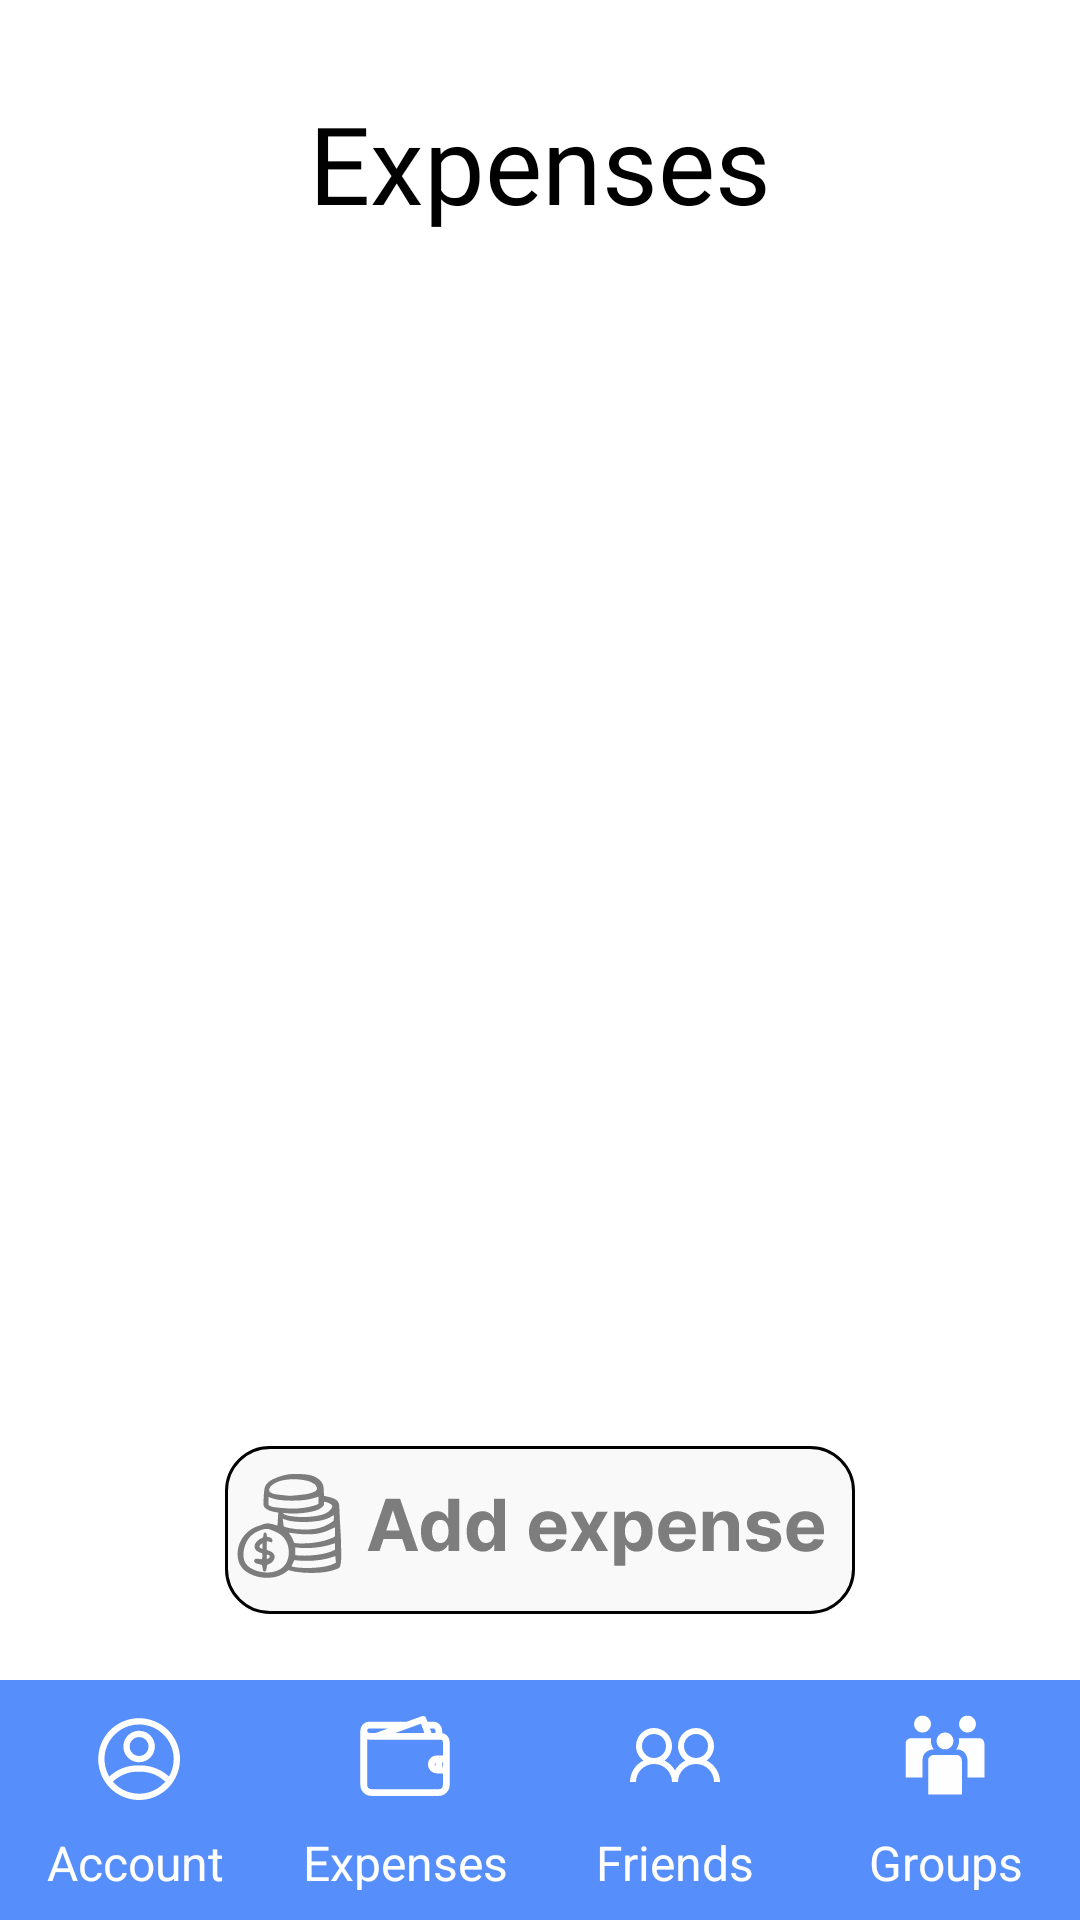

Layout XML and referenced resources for this Android screen:
<!-- AndroidManifest.xml: application theme Theme.Modao -->
<!-- res/layout/activity_group_expenses.xml -->
<?xml version="1.0" encoding="utf-8"?>
<androidx.constraintlayout.widget.ConstraintLayout xmlns:android="http://schemas.android.com/apk/res/android"
    xmlns:app="http://schemas.android.com/apk/res-auto"
    xmlns:tools="http://schemas.android.com/tools"
    android:layout_width="match_parent"
    android:layout_height="match_parent"
    tools:context=".ExpensesActivity">

    <TextView
        android:id="@+id/textView8"
        android:layout_width="wrap_content"
        android:layout_height="wrap_content"
        android:layout_marginTop="30dp"
        android:fontFamily="@font/inter_bold"
        android:text="@string/expenses"
        android:textColor="@color/black"
        android:textSize="36sp"
        app:layout_constraintEnd_toEndOf="parent"
        app:layout_constraintStart_toStartOf="parent"
        app:layout_constraintTop_toTopOf="parent" />
    <LinearLayout
        android:id="@+id/linearLayout"
        android:layout_width="match_parent"
        android:layout_height="80dp"
        android:background="@color/bottom_menu"
        android:baselineAligned="false"
        android:orientation="horizontal"
        app:layout_constraintBottom_toBottomOf="parent"
        app:layout_constraintEnd_toEndOf="parent"
        app:layout_constraintStart_toStartOf="parent">

        <LinearLayout
            android:layout_width="wrap_content"
            android:layout_height="match_parent"
            android:layout_weight="1"
            android:orientation="vertical">

            <ImageButton
                android:id="@+id/buttonAccount"
                android:layout_width="48dp"
                android:layout_height="30dp"
                android:layout_gravity="center"
                android:layout_weight="1"
                android:background="@android:color/transparent"
                android:contentDescription="@string/account"
                app:srcCompat="@drawable/ic_account" />

            <TextView
                android:layout_width="match_parent"
                android:layout_height="0dp"
                android:layout_marginBottom="10dp"
                android:layout_weight="1"
                android:gravity="center"
                android:text="@string/account"
                android:textColor="@color/white"
                android:textSize="16sp" />
        </LinearLayout>

        <LinearLayout
            android:layout_width="wrap_content"
            android:layout_height="match_parent"
            android:layout_weight="1"
            android:orientation="vertical">

            <ImageButton
                android:id="@+id/buttonExpenses"
                android:layout_width="48dp"
                android:layout_height="30dp"
                android:layout_gravity="center"
                android:layout_weight="1"
                android:background="@android:color/transparent"
                android:contentDescription="@string/expenses"
                app:srcCompat="@drawable/ic_wallet"
                tools:ignore="DuplicateSpeakableTextCheck,DuplicateSpeakableTextCheck" />

            <TextView
                android:layout_width="match_parent"
                android:layout_height="0dp"
                android:layout_marginBottom="10dp"
                android:layout_weight="1"
                android:gravity="center"
                android:text="@string/expenses"
                android:textColor="@color/white"
                android:textSize="16sp" />
        </LinearLayout>


        <LinearLayout
            android:layout_width="wrap_content"
            android:layout_height="match_parent"
            android:layout_weight="1"
            android:orientation="vertical">

            <ImageButton
                android:layout_width="48dp"
                android:layout_height="30dp"
                android:layout_gravity="center"
                android:layout_weight="1"
                android:background="@android:color/transparent"
                android:contentDescription="@string/friends"
                app:srcCompat="@drawable/ic_friends"
                tools:ignore="DuplicateSpeakableTextCheck" />

            <TextView
                android:layout_width="match_parent"
                android:layout_height="0dp"
                android:layout_marginBottom="10dp"
                android:layout_weight="1"
                android:gravity="center"
                android:text="@string/friends"
                android:textColor="@color/white"
                android:textSize="16sp" />
        </LinearLayout>

        <LinearLayout
            android:id="@+id/itemGroups"
            android:layout_width="wrap_content"
            android:layout_height="match_parent"
            android:layout_weight="1"
            android:orientation="vertical">

            <ImageButton
                android:id="@+id/buttonGroups"
                android:layout_width="48dp"
                android:layout_height="30dp"
                android:layout_gravity="center"
                android:layout_weight="1"
                android:background="@android:color/transparent"
                android:contentDescription="@string/groups"
                app:srcCompat="@drawable/ic_groups"
                tools:ignore="DuplicateSpeakableTextCheck,DuplicateSpeakableTextCheck" />

            <TextView
                android:layout_width="match_parent"
                android:layout_height="0dp"
                android:layout_marginBottom="10dp"
                android:layout_weight="1"
                android:gravity="center"
                android:text="@string/groups"
                android:textColor="@color/white"
                android:textSize="16sp" />
        </LinearLayout>


    </LinearLayout>

    <androidx.recyclerview.widget.RecyclerView
        android:id="@+id/expensesRecycler"
        android:layout_width="0dp"
        android:layout_height="0dp"
        android:layout_marginHorizontal="20dp"
        android:layout_marginTop="10dp"
        android:layout_marginBottom="100dp"
        app:layout_constraintBottom_toTopOf="@+id/linearLayout"
        app:layout_constraintEnd_toEndOf="parent"
        app:layout_constraintStart_toStartOf="parent"
        app:layout_constraintTop_toBottomOf="@+id/textView8"
        tools:listitem="@layout/expense_item" />

    <ImageButton
        android:id="@+id/buttonAddExpense"
        android:layout_width="wrap_content"
        android:layout_height="wrap_content"
        android:background = "@android:color/transparent"
        app:layout_constraintBottom_toTopOf="@+id/linearLayout"
        app:layout_constraintEnd_toEndOf="parent"
        app:layout_constraintStart_toStartOf="parent"
        app:layout_constraintTop_toBottomOf="@+id/expensesRecycler"
        app:srcCompat="@drawable/button_add_expense" />

</androidx.constraintlayout.widget.ConstraintLayout>
<!-- res/layout/expense_item.xml (included above) -->
<?xml version="1.0" encoding="utf-8"?>
<androidx.constraintlayout.widget.ConstraintLayout xmlns:android="http://schemas.android.com/apk/res/android"
    xmlns:app="http://schemas.android.com/apk/res-auto"
    xmlns:tools="http://schemas.android.com/tools"
    android:layout_width="match_parent"
    android:layout_height="wrap_content"
    android:layout_marginTop="10dp">

    <ImageView
        android:id="@+id/imageView3"
        android:layout_width="50dp"
        android:layout_height="50dp"
        android:layout_marginTop="10dp"
        app:layout_constraintStart_toStartOf="parent"
        app:layout_constraintTop_toTopOf="parent"
        app:srcCompat="@drawable/ic_money" />

    <TextView
        android:id="@+id/shortInfo"
        android:layout_width="wrap_content"
        android:layout_height="wrap_content"
        android:layout_marginStart="25dp"
        android:fontFamily="@font/inter"
        android:text="@string/test"
        android:textColor="@color/black"
        android:textSize="20dp"
        app:layout_constraintBottom_toBottomOf="@+id/imageView3"
        app:layout_constraintStart_toEndOf="@+id/imageView3"
        app:layout_constraintTop_toTopOf="@+id/imageView3" />

    <TextView
        android:id="@+id/amountExpense"
        android:layout_width="wrap_content"
        android:layout_height="wrap_content"
        android:layout_marginEnd="10dp"
        android:fontFamily="@font/inter"
        android:text="@string/testNum"
        android:textColor="@color/profit"
        android:textSize="25dp"
        app:layout_constraintBottom_toBottomOf="@+id/currency"
        app:layout_constraintEnd_toStartOf="@+id/currency"
        app:layout_constraintTop_toTopOf="@+id/currency" />

    <ImageView
        android:id="@+id/currency"
        android:layout_width="22dp"
        android:layout_height="26dp"
        android:layout_marginEnd="10dp"
        app:layout_constraintBottom_toBottomOf="@+id/imageView3"
        app:layout_constraintEnd_toEndOf="parent"
        app:layout_constraintTop_toTopOf="@+id/imageView3"
        app:srcCompat="@drawable/ic_profit_rub" />

</androidx.constraintlayout.widget.ConstraintLayout>
<!-- resources referenced by this layout -->
<resources>
  <color name="black">#FF000000</color>
  <color name="bottom_menu">#568EFC</color>
  <color name="profit">#6ED4AB</color>
  <color name="white">#FFFFFFFF</color>
  <!-- drawable ic_friends (drawable) -->
  <vector xmlns:android="http://schemas.android.com/apk/res/android"
      android:width="30dp"
      android:height="18dp"
      android:viewportWidth="30"
      android:viewportHeight="18">
    <path
        android:pathData="M8,0C4.699,0 2,2.699 2,6C2,7.984 2.977,9.75 4.469,10.844C1.832,12.152 0,14.863 0,18H2C2,14.676 4.676,12 8,12C11.324,12 14,14.676 14,18H16C16,14.676 18.676,12 22,12C25.324,12 28,14.676 28,18H30C30,14.863 28.168,12.152 25.531,10.844C27.023,9.75 28,7.984 28,6C28,2.699 25.301,0 22,0C18.699,0 16,2.699 16,6C16,7.984 16.977,9.75 18.469,10.844C17.012,11.566 15.789,12.707 15,14.125C14.211,12.707 12.988,11.566 11.531,10.844C13.023,9.75 14,7.984 14,6C14,2.699 11.301,0 8,0ZM8,2C10.223,2 12,3.777 12,6C12,8.223 10.223,10 8,10C5.777,10 4,8.223 4,6C4,3.777 5.777,2 8,2ZM22,2C24.223,2 26,3.777 26,6C26,8.223 24.223,10 22,10C19.777,10 18,8.223 18,6C18,3.777 19.777,2 22,2Z"
        android:fillColor="#ffffff"/>
  </vector>
  <!-- drawable ic_profit_rub (drawable) -->
  <vector xmlns:android="http://schemas.android.com/apk/res/android"
      android:width="14dp"
      android:height="18dp"
      android:viewportWidth="14"
      android:viewportHeight="18">
    <path
        android:pathData="M9.25,0H2.5V8.25H0.25V9.75H2.5V12H0.25V13.5H2.5V18H4V13.5H10.75V12H4V9.75H9.25C10.443,9.749 11.587,9.274 12.431,8.431C13.274,7.587 13.749,6.443 13.75,5.25V4.5C13.749,3.307 13.274,2.163 12.431,1.319C11.587,0.476 10.443,0.001 9.25,0ZM12.25,5.25C12.249,6.045 11.933,6.808 11.37,7.37C10.808,7.933 10.045,8.249 9.25,8.25H4V1.5H9.25C10.045,1.501 10.808,1.817 11.37,2.38C11.933,2.942 12.249,3.705 12.25,4.5V5.25Z"
        android:fillColor="#6ED4AB"/>
  </vector>
  <string name="account">Account</string>
  <string name="expenses">Expenses</string>
  <string name="friends">Friends</string>
  <string name="groups">Groups</string>
  <string name="test">Test string</string>
  <string name="testNum">500</string>
  <style name="Theme.Modao" parent="Theme.MaterialComponents.DayNight.NoActionBar">
          
          <item name="colorPrimary">@color/purple_500</item>
          <item name="colorPrimaryVariant">@color/bottom_menu</item>
          <item name="colorOnPrimary">@color/white</item>
          
          <item name="colorSecondary">@color/teal_200</item>
          <item name="colorSecondaryVariant">@color/teal_700</item>
          <item name="colorOnSecondary">@color/black</item>
          
          <item name="android:statusBarColor">?attr/colorPrimaryVariant</item>
          
      </style>
  <color name="purple_500">#FF6200EE</color>
  <color name="teal_200">#FF03DAC5</color>
  <color name="teal_700">#FF018786</color>
</resources>
